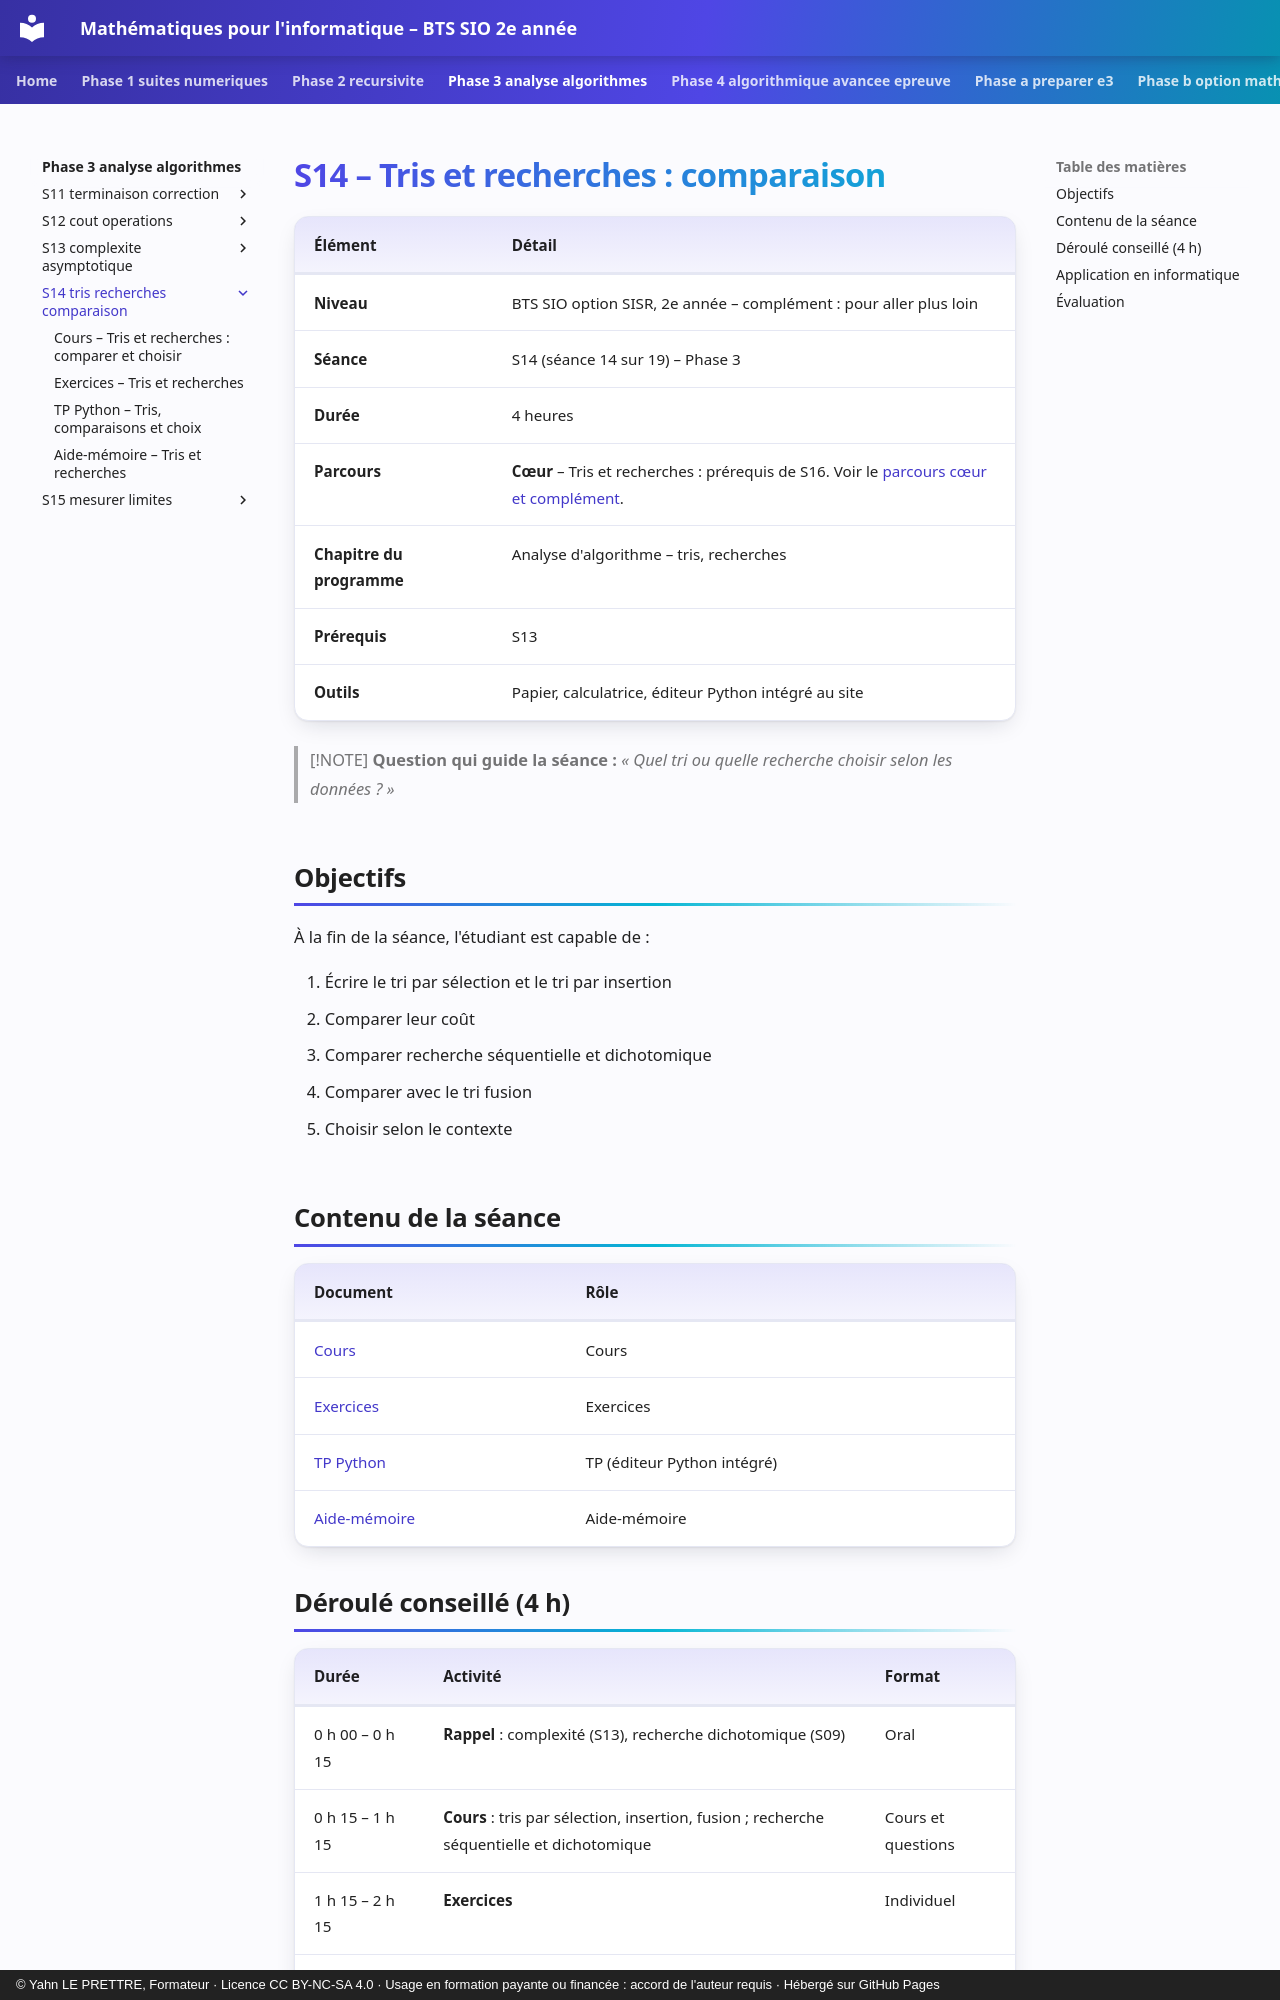

repository: YahnLP/bts2-sio-sisr--math_algo · page: phase-3-analyse-algorithmes/S14-tris-recherches-comparaison/index.html · generator: mkdocs · copyright: © Yahn LE PRETTRE, Formateur · Licence CC BY-NC-SA 4.0 · Usage en formation payante ou financée : accord de l'auteur requis · Hébergé sur GitHub Pages

# S14 – Tris et recherches : comparaison

| Élément | Détail |
|---|---|
| **Niveau** | BTS SIO option SISR, 2e année – complément : pour aller plus loin |
| **Séance** | S14 (séance 14 sur 19) – Phase 3 |
| **Durée** | 4 heures |
| **Parcours** | **Cœur** – Tris et recherches : prérequis de S16. Voir le [parcours cœur et complément](../../ressources/parcours-coeur-complement.md). |
| **Chapitre du programme** | Analyse d'algorithme – tris, recherches |
| **Prérequis** | S13 |
| **Outils** | Papier, calculatrice, éditeur Python intégré au site |

> [!NOTE]
> **Question qui guide la séance :** *« Quel tri ou quelle recherche choisir selon les données ? »*

## Objectifs

À la fin de la séance, l'étudiant est capable de :

1. Écrire le tri par sélection et le tri par insertion
2. Comparer leur coût
3. Comparer recherche séquentielle et dichotomique
4. Comparer avec le tri fusion
5. Choisir selon le contexte

## Contenu de la séance

| Document | Rôle |
|---|---|
| [Cours](01-cours.md) | Cours |
| [Exercices](02-exercices.md) | Exercices |
| [TP Python](03-tp-python.md) | TP (éditeur Python intégré) |
| [Aide-mémoire](04-aide-memoire.md) | Aide-mémoire |
